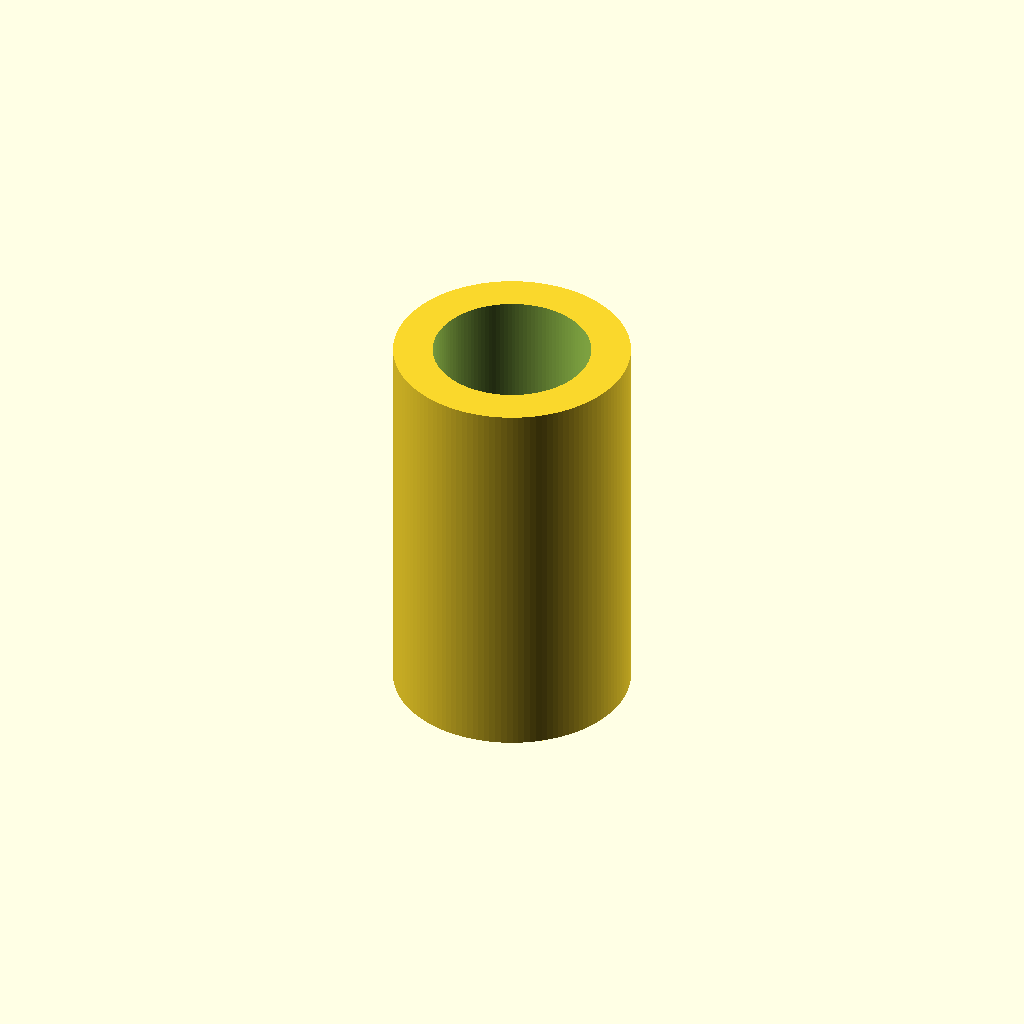
Cell 1: rendered with the file's own defaults.
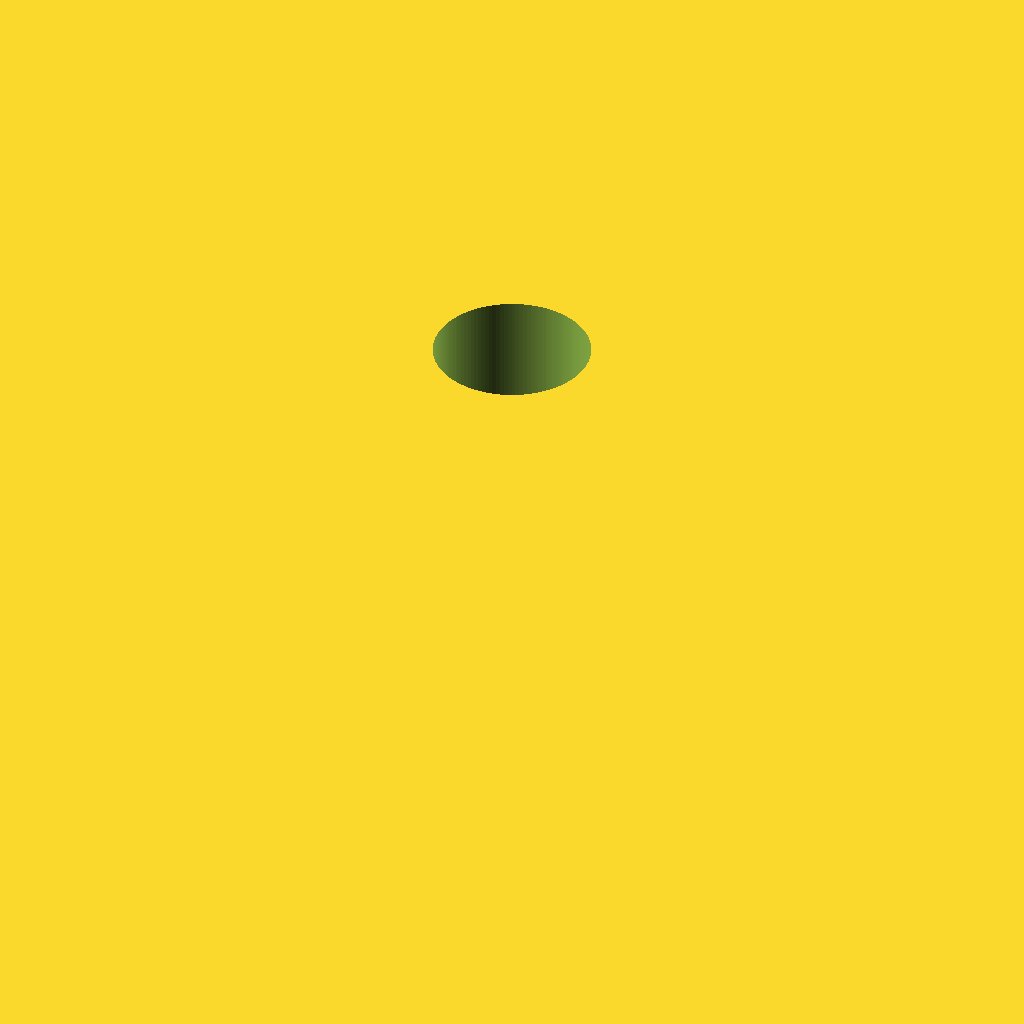
Cell 2 — outer_diameter set to 500, the other parameters unchanged.
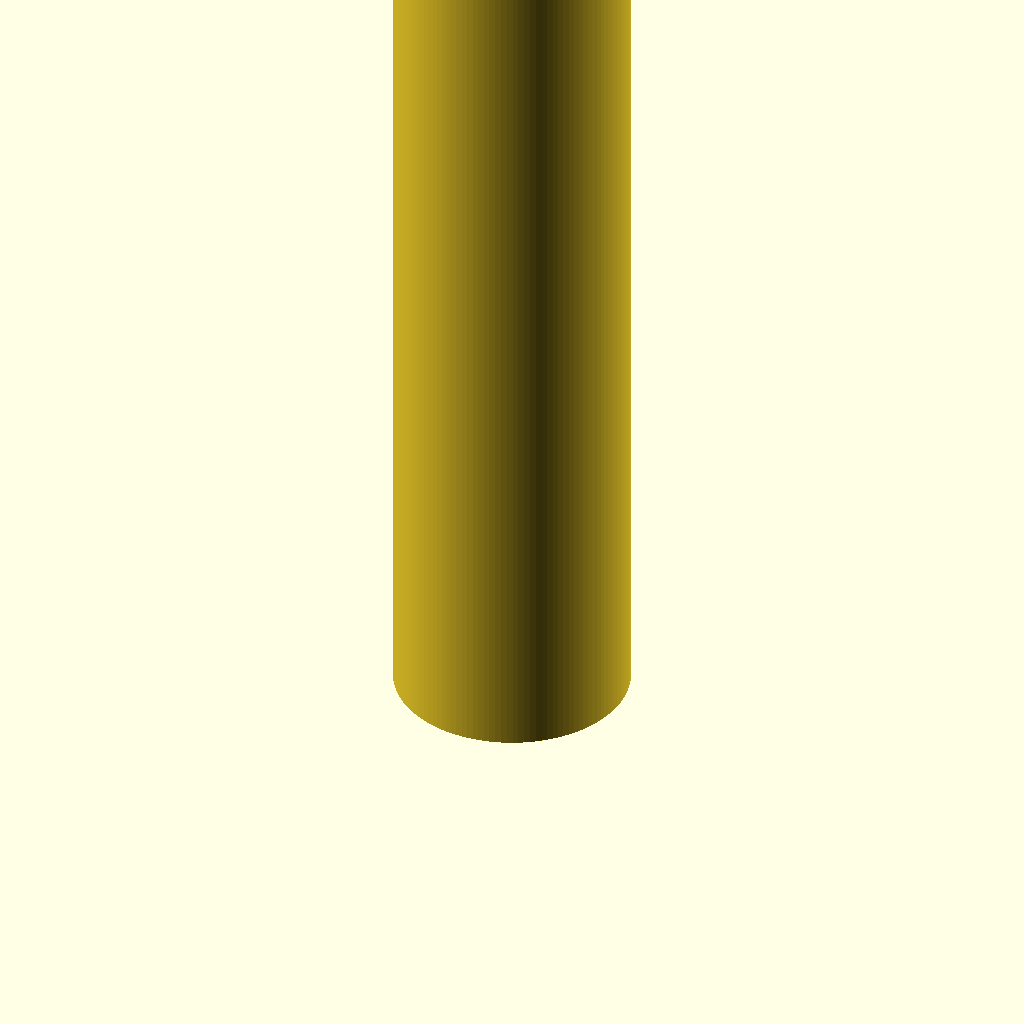
Cell 3: the same model with length = 1000.
All cells are drawn from one camera (rotation 55°, 0°, 25°, orthographic, colour scheme Cornfield), so only the parameter changes between them.
OpenSCAD source file examples/modules/plain_bushing.scad:
// @mps id=org.mechstudio.sample.plain-bushing version=1.0.0 name="Plain Bushing" description="Simple cylindrical sleeve used to verify the module contract"

/* [Dimensions] */
// @mps-param type=length label="Inner diameter" description="Diameter of the through bore"
inner_diameter = 8; // [0.1:0.1:500]

// @mps-param type=length label="Outer diameter" description="Outside finished diameter"
outer_diameter = 12; // [0.1:0.1:500]

// @mps-param type=length label="Length" description="Overall axial length"
length = 20; // [0.1:0.1:1000]

/* [Hidden] */
$fn = 128;

assert(inner_diameter > 0, "Inner diameter must be positive");
assert(outer_diameter > 0, "Outer diameter must be positive");
assert(length > 0, "Length must be positive");
assert(outer_diameter > inner_diameter, "Outer diameter must exceed inner diameter");

difference() {
    cylinder(d=outer_diameter, h=length);
    translate([0, 0, -0.01]) cylinder(d=inner_diameter, h=length + 0.02);
}
Customizer parameters (derived from the source; name, type, default, range or options):
inner_diameter: number, default 8, range 0.1 to 500, step 0.1
outer_diameter: number, default 12, range 0.1 to 500, step 0.1
length: number, default 20, range 0.1 to 1000, step 0.1
